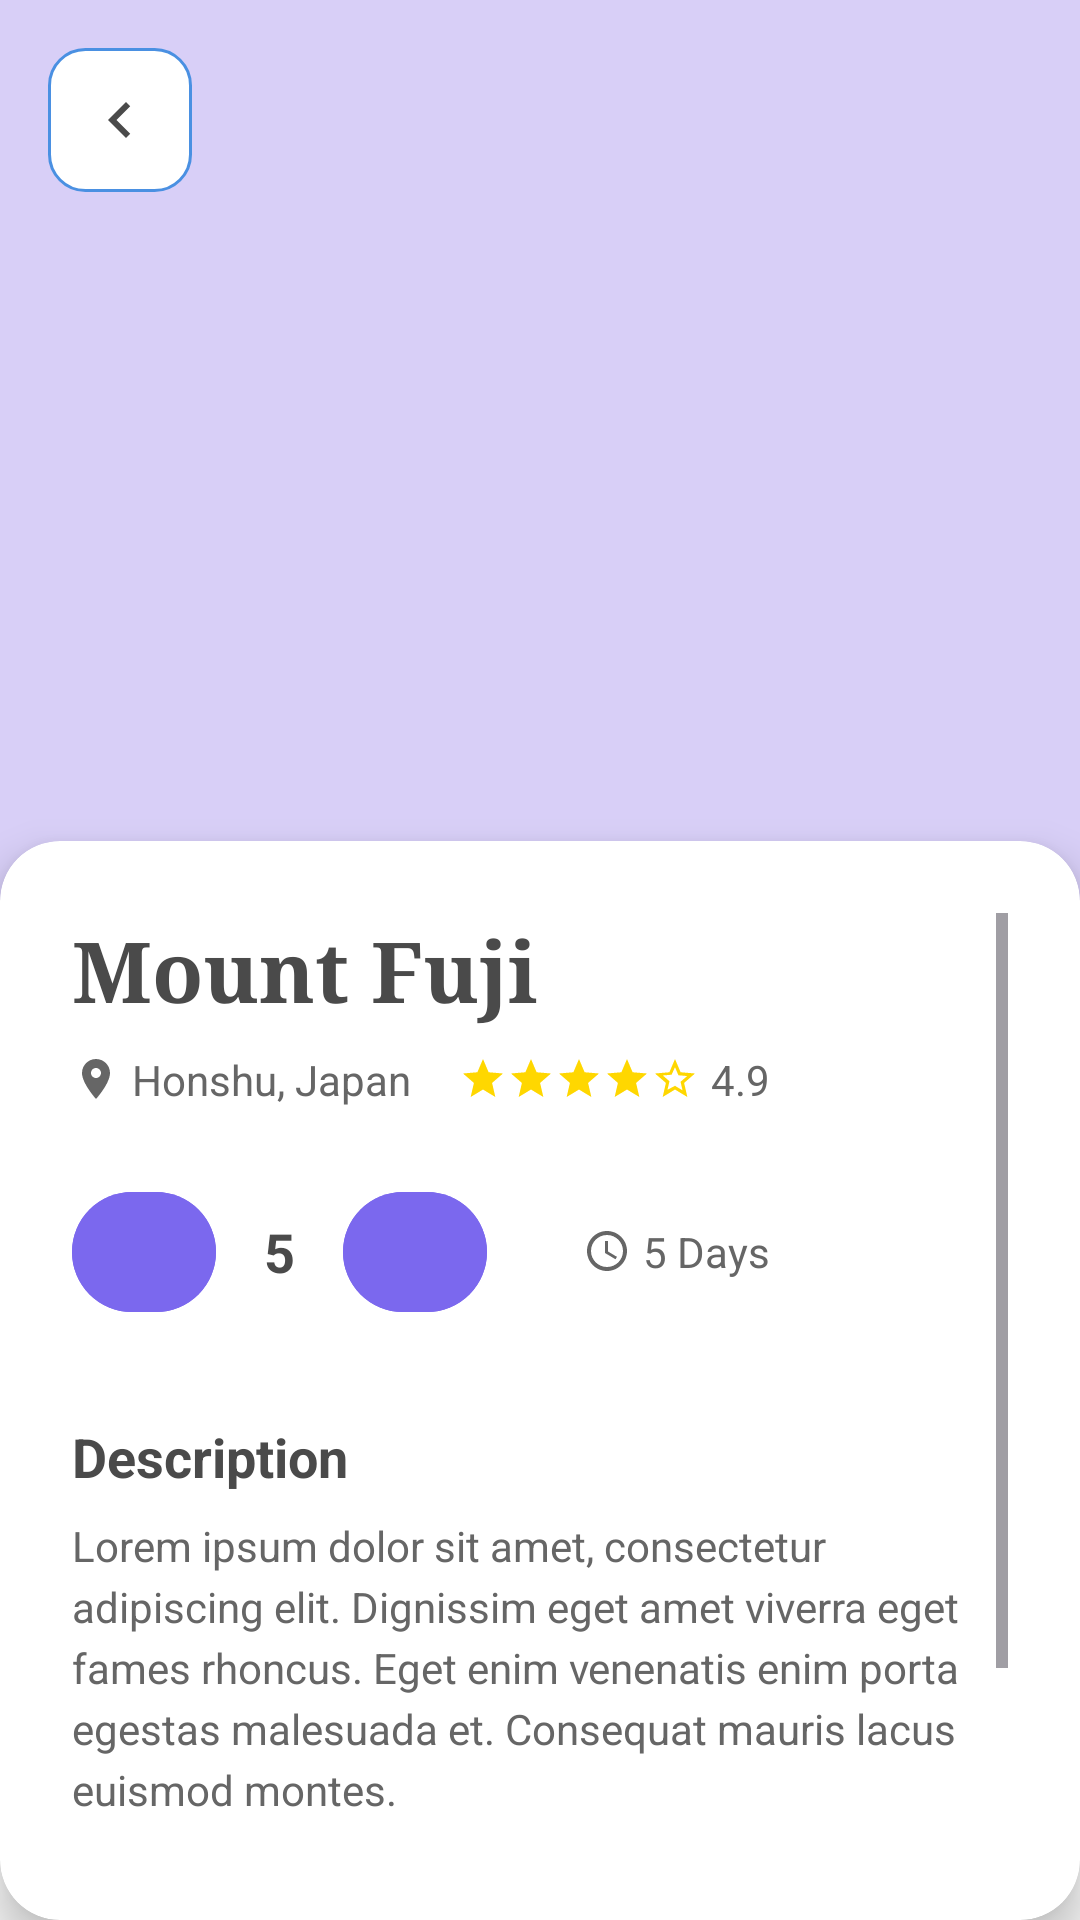

The Android layout XML behind this screen, and the referenced resources:
<!-- AndroidManifest.xml: application theme Theme.Trekpass2 -->
<!-- res/layout/activity_detail.xml -->
<?xml version="1.0" encoding="utf-8"?>
<LinearLayout xmlns:android="http://schemas.android.com/apk/res/android"
    xmlns:app="http://schemas.android.com/apk/res-auto"
    android:layout_width="match_parent"
    android:layout_height="match_parent"
    android:background="@color/light_gray"
    android:orientation="vertical">

    
    <RelativeLayout
        android:layout_width="match_parent"
        android:layout_height="300dp"
        android:background="@color/light_purple">

        
        <ImageView
            android:id="@+id/ivBack"
            android:layout_width="48dp"
            android:layout_height="48dp"
            android:layout_margin="16dp"
            android:background="@drawable/rounded_background"
            android:padding="12dp"
            android:src="@drawable/ic_arrow_left"
            android:contentDescription="Back" />

    </RelativeLayout>

    
    <androidx.cardview.widget.CardView
        android:layout_width="match_parent"
        android:layout_height="match_parent"
        android:layout_marginTop="-20dp"
        app:cardCornerRadius="20dp"
        app:cardElevation="8dp"
        app:cardBackgroundColor="@color/white">

        <ScrollView
            android:layout_width="match_parent"
            android:layout_height="match_parent"
            android:padding="24dp">

            <LinearLayout
                android:layout_width="match_parent"
                android:layout_height="wrap_content"
                android:orientation="vertical">

                
                <TextView
                    android:id="@+id/tvTitle"
                    android:layout_width="wrap_content"
                    android:layout_height="wrap_content"
                    android:text="@string/mount_fuji"
                    android:textColor="@color/dark_purple"
                    android:textSize="28sp"
                    android:textStyle="bold"
                    android:fontFamily="serif" />

                <LinearLayout
                    android:layout_width="wrap_content"
                    android:layout_height="wrap_content"
                    android:layout_marginTop="8dp"
                    android:orientation="horizontal"
                    android:gravity="center_vertical">

                    <ImageView
                        android:layout_width="16dp"
                        android:layout_height="16dp"
                        android:src="@drawable/ic_location"
                        android:contentDescription="Location" />

                    <TextView
                        android:layout_width="wrap_content"
                        android:layout_height="wrap_content"
                        android:layout_marginStart="4dp"
                        android:text="@string/honshu_japan"
                        android:textColor="@color/text_gray"
                        android:textSize="14sp" />

                    <LinearLayout
                        android:layout_width="wrap_content"
                        android:layout_height="wrap_content"
                        android:layout_marginStart="16dp"
                        android:orientation="horizontal"
                        android:gravity="center_vertical">

                        <ImageView
                            android:layout_width="16dp"
                            android:layout_height="16dp"
                            android:src="@drawable/ic_star"
                            android:contentDescription="Rating" />

                        <ImageView
                            android:layout_width="16dp"
                            android:layout_height="16dp"
                            android:src="@drawable/ic_star"
                            android:contentDescription="Rating" />

                        <ImageView
                            android:layout_width="16dp"
                            android:layout_height="16dp"
                            android:src="@drawable/ic_star"
                            android:contentDescription="Rating" />

                        <ImageView
                            android:layout_width="16dp"
                            android:layout_height="16dp"
                            android:src="@drawable/ic_star"
                            android:contentDescription="Rating" />

                        <ImageView
                            android:layout_width="16dp"
                            android:layout_height="16dp"
                            android:src="@drawable/ic_star_half"
                            android:contentDescription="Rating" />

                        <TextView
                            android:id="@+id/tvRating"
                            android:layout_width="wrap_content"
                            android:layout_height="wrap_content"
                            android:layout_marginStart="4dp"
                            android:text="4.9"
                            android:textColor="@color/text_gray"
                            android:textSize="14sp" />

                    </LinearLayout>

                </LinearLayout>

                
                <LinearLayout
                    android:layout_width="match_parent"
                    android:layout_height="wrap_content"
                    android:layout_marginTop="24dp"
                    android:orientation="horizontal"
                    android:gravity="center_vertical">

                    
                    <LinearLayout
                        android:layout_width="wrap_content"
                        android:layout_height="wrap_content"
                        android:orientation="horizontal"
                        android:gravity="center_vertical">

                        <com.google.android.material.button.MaterialButton
                            android:id="@+id/btnMinus"
                            android:layout_width="48dp"
                            android:layout_height="48dp"
                            android:backgroundTint="@color/medium_purple"
                            android:text="-"
                            android:textColor="@color/white"
                            android:textSize="18sp"
                            app:cornerRadius="24dp" />

                        <TextView
                            android:id="@+id/tvQuantity"
                            android:layout_width="wrap_content"
                            android:layout_height="wrap_content"
                            android:layout_marginHorizontal="16dp"
                            android:text="5"
                            android:textColor="@color/dark_purple"
                            android:textSize="18sp"
                            android:textStyle="bold" />

                        <com.google.android.material.button.MaterialButton
                            android:id="@+id/btnPlus"
                            android:layout_width="48dp"
                            android:layout_height="48dp"
                            android:backgroundTint="@color/medium_purple"
                            android:text="+"
                            android:textColor="@color/white"
                            android:textSize="18sp"
                            app:cornerRadius="24dp" />

                    </LinearLayout>

                    
                    <LinearLayout
                        android:layout_width="wrap_content"
                        android:layout_height="wrap_content"
                        android:layout_marginStart="32dp"
                        android:orientation="horizontal"
                        android:gravity="center_vertical">

                        <ImageView
                            android:layout_width="16dp"
                            android:layout_height="16dp"
                            android:src="@drawable/ic_clock"
                            android:contentDescription="Clock" />

                        <TextView
                            android:id="@+id/tvDuration"
                            android:layout_width="wrap_content"
                            android:layout_height="wrap_content"
                            android:layout_marginStart="4dp"
                            android:text="@string/days_text"
                            android:textColor="@color/text_gray"
                            android:textSize="14sp" />

                    </LinearLayout>

                </LinearLayout>

                
                <TextView
                    android:layout_width="wrap_content"
                    android:layout_height="wrap_content"
                    android:layout_marginTop="32dp"
                    android:text="@string/description_title"
                    android:textColor="@color/dark_purple"
                    android:textSize="18sp"
                    android:textStyle="bold" />

                <TextView
                    android:layout_width="match_parent"
                    android:layout_height="wrap_content"
                    android:layout_marginTop="8dp"
                    android:text="@string/mount_fuji_description"
                    android:textColor="@color/text_gray"
                    android:textSize="14sp"
                    android:lineSpacingExtra="4dp" />

                
                <LinearLayout
                    android:layout_width="match_parent"
                    android:layout_height="wrap_content"
                    android:layout_marginTop="32dp"
                    android:orientation="horizontal"
                    android:gravity="center_vertical">

                    <TextView
                        android:id="@+id/tvPrice"
                        android:layout_width="0dp"
                        android:layout_height="wrap_content"
                        android:layout_weight="1"
                        android:text="@string/package_price"
                        android:textColor="@color/dark_purple"
                        android:textSize="20sp"
                        android:textStyle="bold" />

                    <com.google.android.material.button.MaterialButton
                        android:id="@+id/btnBookNow"
                        android:layout_width="wrap_content"
                        android:layout_height="56dp"
                        android:backgroundTint="@color/medium_purple"
                        android:text="@string/book_now_button"
                        android:textColor="@color/white"
                        android:textSize="16sp"
                        app:cornerRadius="28dp" />

                </LinearLayout>

                
                <View
                    android:layout_width="match_parent"
                    android:layout_height="32dp" />

            </LinearLayout>

        </ScrollView>

    </androidx.cardview.widget.CardView>

</LinearLayout>
<!-- resources referenced by this layout -->
<resources>
  <color name="dark_purple">#4A4A4A</color>
  <color name="light_gray">#F5F5F5</color>
  <color name="light_purple">#D8CFF7</color>
  <color name="medium_purple">#7B68EE</color>
  <color name="text_gray">#666666</color>
  <color name="white">#FFFFFFFF</color>
  <!-- drawable ic_arrow_left (drawable) -->
  <vector xmlns:android="http://schemas.android.com/apk/res/android"
      android:width="24dp"
      android:height="24dp"
      android:viewportWidth="24"
      android:viewportHeight="24"
      android:tint="@color/dark_purple">
      <path
          android:fillColor="@color/dark_purple"
          android:pathData="M15.41,16.59L10.83,12l4.58,-4.59L14,6l-6,6 6,6z"/>
  </vector>
  <!-- drawable ic_clock (drawable) -->
  <vector xmlns:android="http://schemas.android.com/apk/res/android"
      android:width="16dp"
      android:height="16dp"
      android:viewportWidth="24"
      android:viewportHeight="24"
      android:tint="@color/text_gray">
      <path
          android:fillColor="@color/text_gray"
          android:pathData="M11.99,2C6.47,2 2,6.48 2,12s4.47,10 9.99,10C17.52,22 22,17.52 22,12S17.52,2 11.99,2zM12,20c-4.42,0 -8,-3.58 -8,-8s3.58,-8 8,-8 8,3.58 8,8 -3.58,8 -8,8zM12.5,7H11v6l5.25,3.15 0.75,-1.23 -4.5,-2.67z"/>
  </vector>
  <!-- drawable ic_location (drawable) -->
  <vector xmlns:android="http://schemas.android.com/apk/res/android"
      android:width="16dp"
      android:height="16dp"
      android:viewportWidth="24"
      android:viewportHeight="24"
      android:tint="@color/text_gray">
      <path
          android:fillColor="@color/text_gray"
          android:pathData="M12,2C8.13,2 5,5.13 5,9c0,5.25 7,13 7,13s7,-7.75 7,-13c0,-3.87 -3.13,-7 -7,-7zM12,11.5c-1.38,0 -2.5,-1.12 -2.5,-2.5s1.12,-2.5 2.5,-2.5 2.5,1.12 2.5,2.5 -1.12,2.5 -2.5,2.5z"/>
  </vector>
  <!-- drawable ic_star (drawable) -->
  <vector xmlns:android="http://schemas.android.com/apk/res/android"
      android:width="16dp"
      android:height="16dp"
      android:viewportWidth="24"
      android:viewportHeight="24"
      android:tint="@color/star_yellow">
      <path
          android:fillColor="@color/star_yellow"
          android:pathData="M12,17.27L18.18,21l-1.64,-7.03L22,9.24l-7.19,-0.61L12,2 9.19,8.63 2,9.24l5.46,4.73L5.82,21z"/>
  </vector>
  <!-- drawable ic_star_half (drawable) -->
  <vector xmlns:android="http://schemas.android.com/apk/res/android"
      android:width="16dp"
      android:height="16dp"
      android:viewportWidth="24"
      android:viewportHeight="24"
      android:tint="@color/star_yellow">
      <path
          android:fillColor="@color/star_yellow"
          android:pathData="M22,9.24l-7.19,-0.62L12,2 9.19,8.63 2,9.24l5.46,4.73L5.82,21 12,17.27 18.18,21l-1.63,-7.03L22,9.24zM12,15.4l-3.76,2 1,-4.28 -3.32,-2.88 4.38,-0.38L12,6.1l1.71,4.04 4.38,0.38 -3.32,2.88 1,4.28L12,15.4z"/>
  </vector>
  <!-- drawable rounded_background (drawable) -->
  <?xml version="1.0" encoding="utf-8"?>
  <shape xmlns:android="http://schemas.android.com/apk/res/android"
      android:shape="rectangle">
      <solid android:color="@color/white" />
      <stroke
          android:width="1dp"
          android:color="@color/light_blue" />
      <corners android:radius="12dp" />
  </shape>
  <string name="book_now_button">Book Now</string>
  <string name="days_text">5 Days</string>
  <string name="description_title">Description</string>
  <string name="honshu_japan">Honshu, Japan</string>
  <string name="mount_fuji">Mount Fuji</string>
  <string name="mount_fuji_description">Lorem ipsum dolor sit amet, consectetur adipiscing elit. Dignissim eget amet viverra eget fames rhoncus. Eget enim venenatis enim porta egestas malesuada et. Consequat mauris lacus euismod montes.</string>
  <string name="package_price">$400/Package</string>
  <style name="Theme.Trekpass2" parent="Base.Theme.Trekpass2" />
  <color name="star_yellow">#FFD700</color>
  <color name="light_blue">#4A90E2</color>
  <style name="Base.Theme.Trekpass2" parent="Theme.Material3.DayNight.NoActionBar">
          
          
      </style>
</resources>
